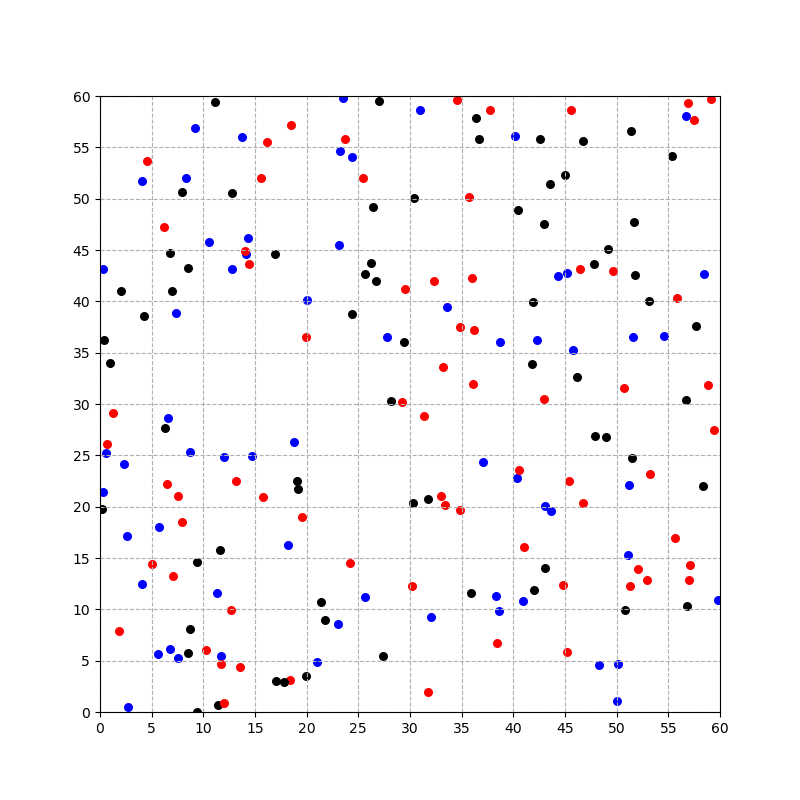

Values plotted in this chart, from the file beside it:
, x, y, weight
0, 37.08, 24.35, 2
1, 50.17, 4.694, 2
2, 51.78, 42.55, 1
3, 7.108, 13.22, 3
4, 37.74, 58.6, 3
5, 4.252, 38.61, 1
6, 4.048, 51.69, 2
7, 30.16, 12.27, 3
8, 31.72, 1.933, 3
9, 24.21, 14.49, 3
10, 50.06, 1.072, 2
11, 42.61, 55.82, 1
12, 31.75, 20.75, 1
13, 13.74, 55.96, 2
14, 57.1, 14.33, 3
15, 17.01, 2.974, 1
16, 8.732, 25.3, 2
17, 49.19, 45.06, 1
18, 19.21, 21.74, 1
19, 53.13, 40, 1
20, 43.07, 14.01, 1
21, 10.23, 6.006, 3
22, 45.59, 58.6, 3
23, 7.953, 18.5, 3
24, 0.3503, 36.22, 1
25, 24.41, 38.75, 1
26, 15.61, 52.06, 3
27, 6.764, 44.7, 1
28, 35.93, 11.63, 1
29, 41.87, 39.92, 1
30, 53.2, 23.2, 3
31, 16.17, 55.49, 3
32, 59.85, 10.95, 2
33, 56.79, 10.32, 1
34, 30.4, 50.07, 1
35, 55.65, 16.94, 3
36, 58.43, 42.65, 2
37, 19.03, 22.48, 1
38, 26.74, 41.98, 1
39, 7.533, 21.02, 3
40, 50.75, 31.58, 3
41, 49.64, 42.92, 3
42, 5.731, 17.97, 2
43, 9.362, 14.59, 1
44, 14.14, 44.63, 2
45, 51.7, 47.71, 1
46, 6.972, 41.02, 1
47, 13.58, 4.364, 3
48, 14.31, 46.13, 2
49, 14, 44.91, 3
50, 7.335, 38.91, 2
51, 43.68, 19.6, 2
52, 26.99, 59.55, 1
53, 43.56, 51.46, 1
54, 50.81, 9.931, 1
55, 29.45, 35.99, 1
56, 49, 26.77, 1
57, 21.8, 8.94, 1
58, 31.33, 28.84, 3
59, 59.17, 59.75, 3
... 140 more rows
